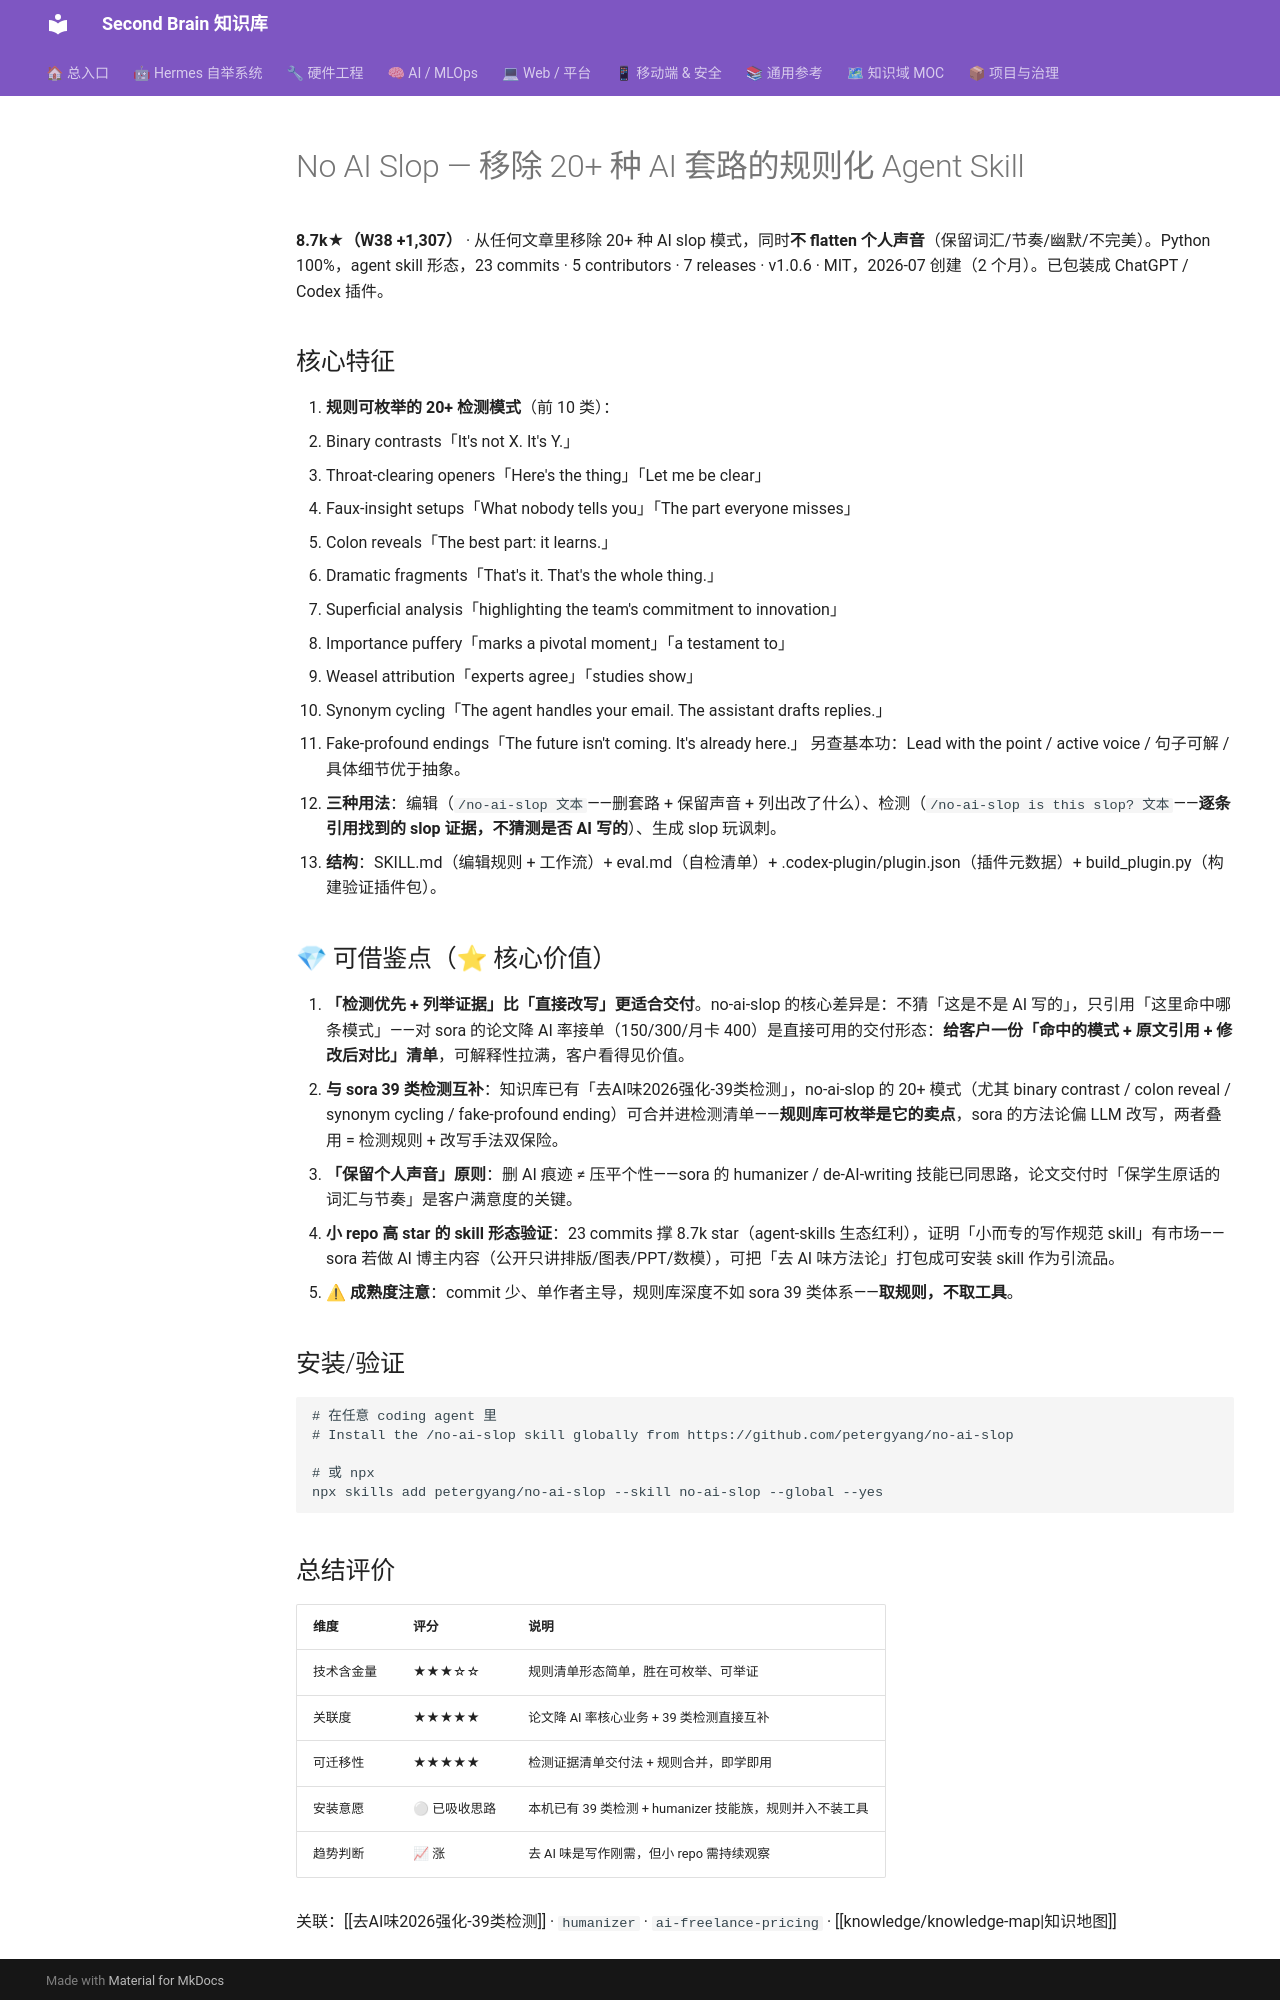

repository: mo9652962-ai/second-brain · page: kb/knowledge/Creative/no-ai-slop-2026-09-13/index.html · generator: mkdocs

---
tags: [creative, 去AI味, 写作, agent-skills, 规则检测, github-trending, W38]
aliases: [no-ai-slop, No AI Slop, AI slop 检测]
date: 2026-09-13
source: https://github.com/petergyang/no-ai-slop
domain: Creative
status: active
---

# No AI Slop — 移除 20+ 种 AI 套路的规则化 Agent Skill

**8.7k★（W38 +1,307）** · 从任何文章里移除 20+ 种 AI slop 模式，同时**不 flatten 个人声音**（保留词汇/节奏/幽默/不完美）。Python 100%，agent skill 形态，23 commits · 5 contributors · 7 releases · v1.0.6 · MIT，2026-07 创建（2 个月）。已包装成 ChatGPT / Codex 插件。

## 核心特征

1. **规则可枚举的 20+ 检测模式**（前 10 类）：
   - Binary contrasts「It's not X. It's Y.」
   - Throat-clearing openers「Here's the thing」「Let me be clear」
   - Faux-insight setups「What nobody tells you」「The part everyone misses」
   - Colon reveals「The best part: it learns.」
   - Dramatic fragments「That's it. That's the whole thing.」
   - Superficial analysis「highlighting the team's commitment to innovation」
   - Importance puffery「marks a pivotal moment」「a testament to」
   - Weasel attribution「experts agree」「studies show」
   - Synonym cycling「The agent handles your email. The assistant drafts replies.」
   - Fake-profound endings「The future isn't coming. It's already here.」
   另查基本功：Lead with the point / active voice / 句子可解 / 具体细节优于抽象。
2. **三种用法**：编辑（`/no-ai-slop 文本`——删套路 + 保留声音 + 列出改了什么）、检测（`/no-ai-slop is this slop? 文本`——**逐条引用找到的 slop 证据，不猜测是否 AI 写的**）、生成 slop 玩讽刺。
3. **结构**：SKILL.md（编辑规则 + 工作流）+ eval.md（自检清单）+ .codex-plugin/plugin.json（插件元数据）+ build_plugin.py（构建验证插件包）。

## 💎 可借鉴点（⭐ 核心价值）

1. **「检测优先 + 列举证据」比「直接改写」更适合交付**。no-ai-slop 的核心差异是：不猜「这是不是 AI 写的」，只引用「这里命中哪条模式」——对 sora 的论文降 AI 率接单（150/300/月卡 400）是直接可用的交付形态：**给客户一份「命中的模式 + 原文引用 + 修改后对比」清单**，可解释性拉满，客户看得见价值。
2. **与 sora 39 类检测互补**：知识库已有「去AI味2026强化-39类检测」，no-ai-slop 的 20+ 模式（尤其 binary contrast / colon reveal / synonym cycling / fake-profound ending）可合并进检测清单——**规则库可枚举是它的卖点**，sora 的方法论偏 LLM 改写，两者叠用 = 检测规则 + 改写手法双保险。
3. **「保留个人声音」原则**：删 AI 痕迹 ≠ 压平个性——sora 的 humanizer / de-AI-writing 技能已同思路，论文交付时「保学生原话的词汇与节奏」是客户满意度的关键。
4. **小 repo 高 star 的 skill 形态验证**：23 commits 撑 8.7k star（agent-skills 生态红利），证明「小而专的写作规范 skill」有市场——sora 若做 AI 博主内容（公开只讲排版/图表/PPT/数模），可把「去 AI 味方法论」打包成可安装 skill 作为引流品。
5. **⚠ 成熟度注意**：commit 少、单作者主导，规则库深度不如 sora 39 类体系——**取规则，不取工具**。

## 安装/验证

```bash
# 在任意 coding agent 里
# Install the /no-ai-slop skill globally from https://github.com/petergyang/no-ai-slop

# 或 npx
npx skills add petergyang/no-ai-slop --skill no-ai-slop --global --yes
```
